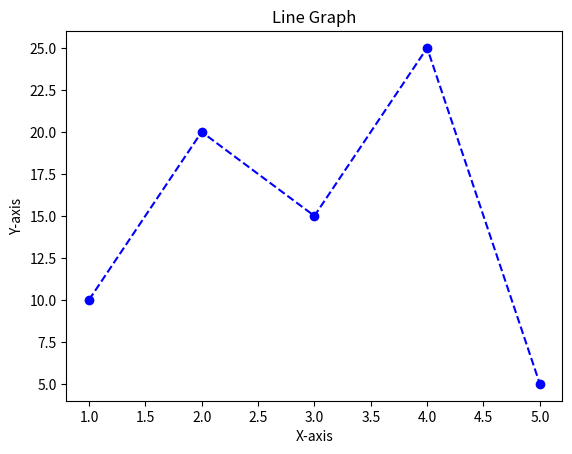

Reproduce this figure in Python.
import matplotlib.pyplot as plt
import numpy as np

x = [1, 2, 3, 4, 5]
y = [10, 20, 15, 25, 5]

plt.plot(x,y, marker='o', linestyle='--', color='b')
plt.title('Line Graph')
plt.xlabel('X-axis')
plt.ylabel('Y-axis')
plt.show()
